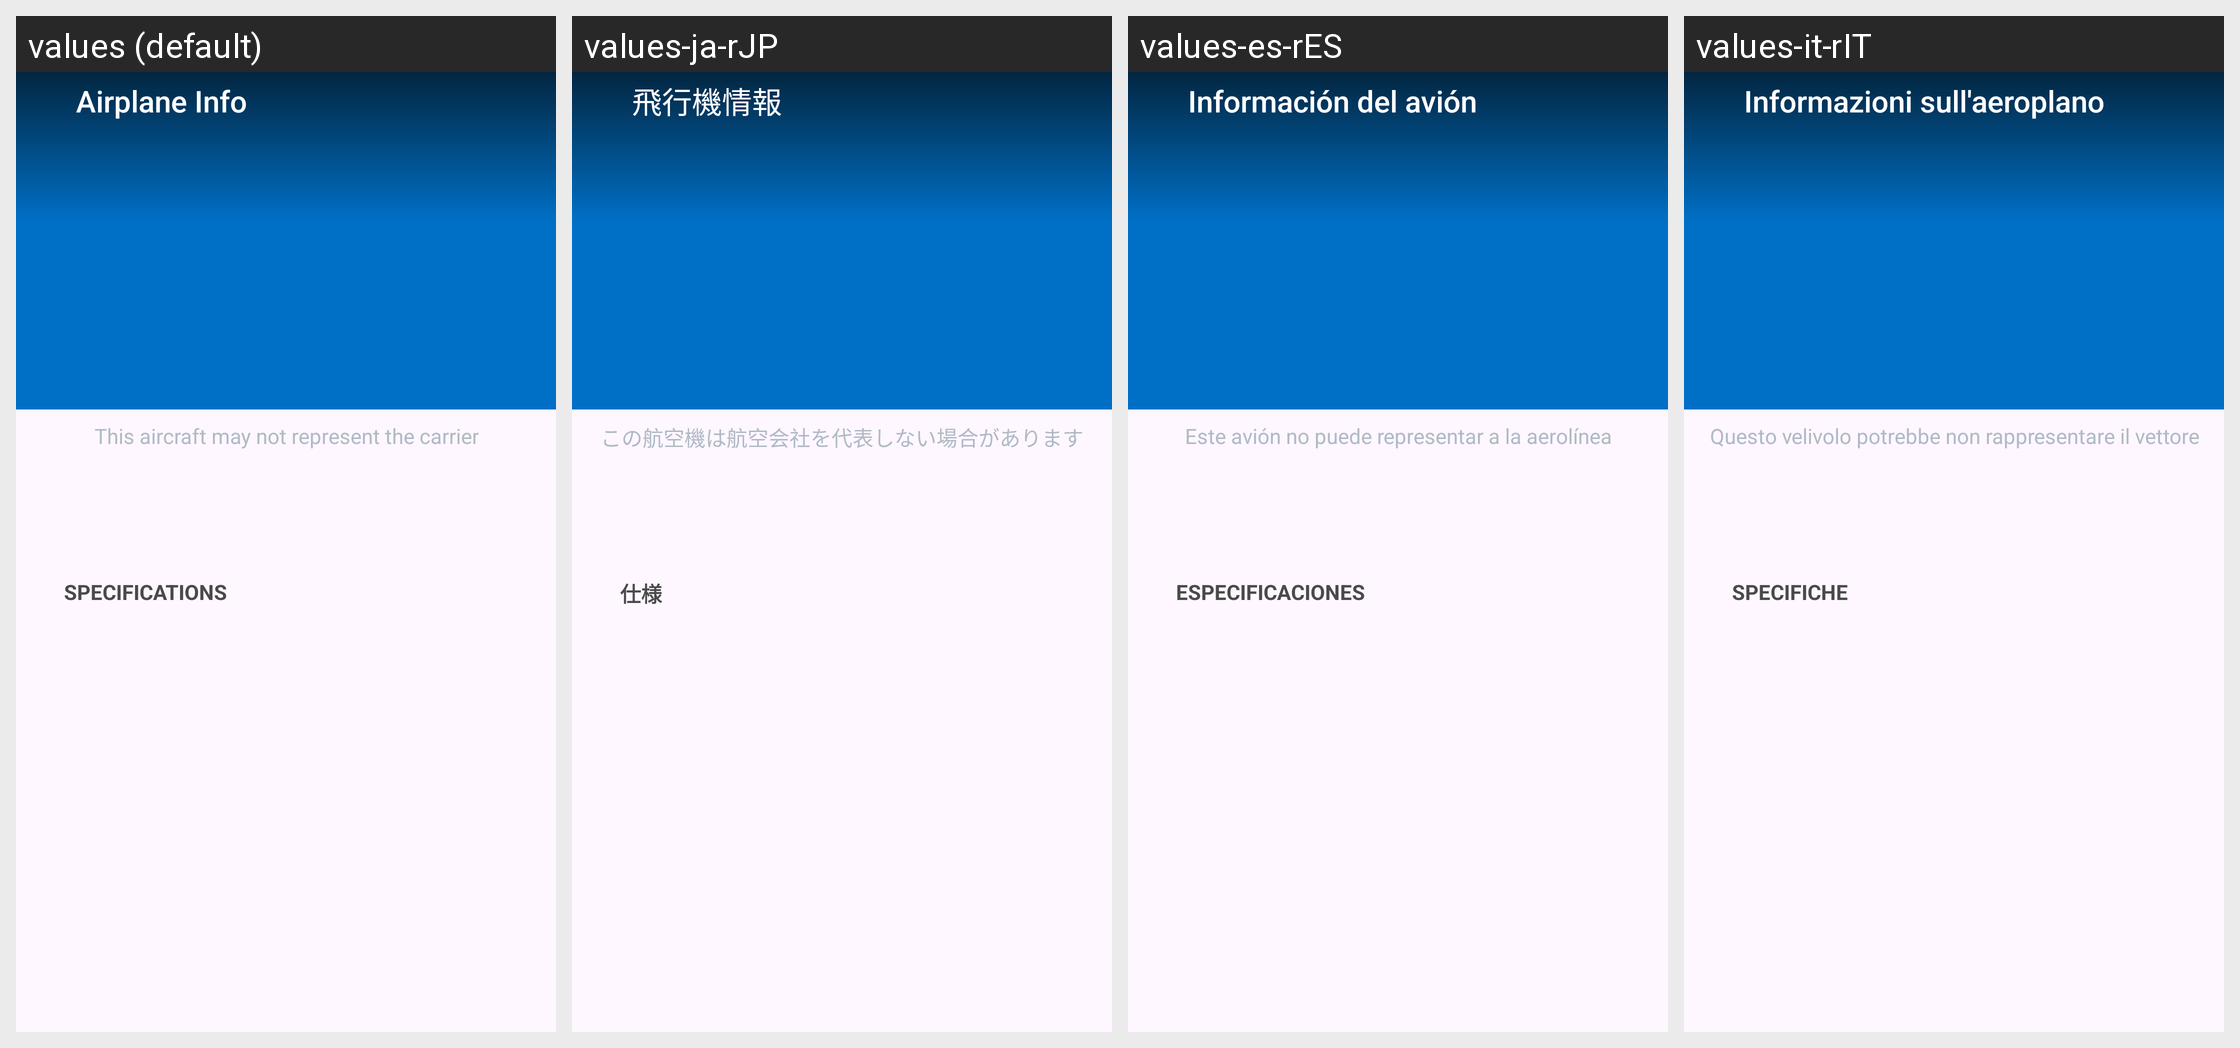

The Android screen above is rendered under several locales of the same app. Produce the string resources it draws, with the default and per-locale values.
Android screen res/layout/flight_details_plane.xml rendered under 4 locales, left to right: values (default), values-ja-rJP, values-es-rES, values-it-rIT. Device: Nexus 5 (rendered at 1080×1920; each locale shown at half size, 540×960, under a caption strip naming it); theme AppTheme.
Other locales in the repository, not shown: values-af, values-am, values-ar, values-as, values-az, values-be, values-bg, values-bg-rBG, values-bn, values-bs, values-ca, values-ca-rES, values-cs, values-cs-rCS, values-da, values-da-rDK, values-de, values-de-rDE, values-el, values-el-rEL, values-en-rAU, values-en-rCA, values-en-rGB, values-en-rIN, values-en-rXC, values-es, values-es-rMX, values-es-rUS, values-et, values-et-rET, values-eu, values-fa, values-fi, values-fi-rFI, values-fr, values-fr-rCA, values-fr-rFR, values-gl, values-gu, values-hi, values-hr, values-hr-rHR, values-hu, values-hu-rHU, values-hy, values-in, values-is, values-is-rIS, values-it, values-iw, values-ja, values-ka, values-kk, values-km, values-kn, values-ko, values-ko-rKR, values-ky, values-lo, values-lt, values-lt-rLT, values-lv, values-lv-rLV, values-mk, values-ml, values-mn, values-mr, values-ms, values-my, values-nb, values-ne, values-nl, values-nl-rNL, values-no, values-no-rNO, values-or, values-pa, values-pl, values-pl-rPL, values-pt, values-pt-rBR, values-pt-rPT, values-ro, values-ro-rRO, values-ru, values-ru-rRU, values-si, values-sk, values-sk-rSK, values-sl, values-sl-rSL, values-sq, values-sq-rAL, values-sr, values-sr-rCS, values-sv, values-sv-rSE, values-sw, values-ta, values-te, values-th, values-th-rTH, values-tl, values-tr, values-tr-rTR, values-uk, values-ur, values-uz, values-vi, values-vi-rVN, values-zh-rCN, values-zh-rHK, values-zh-rTW, values-zu.
Strings drawn on this screen, with the default value and each locale's value (text and hints the layout hard-codes, and strings that could not be matched under every locale, appear in the picture but are not listed):

details_airplane_title
  values: Airplane Info
  values-ja-rJP: 飛行機情報
  values-es-rES: Información del avión
  values-it-rIT: Informazioni sull'aeroplano

airplane_details_disclaimer
  values: This aircraft may not represent the carrier
  values-ja-rJP: この航空機は航空会社を代表しない場合があります
  values-es-rES: Este avión no puede representar a la aerolínea
  values-it-rIT: Questo velivolo potrebbe non rappresentare il vettore

airplane_details_specifications
  values: SPECIFICATIONS
  values-ja-rJP: 仕様
  values-es-rES: ESPECIFICACIONES
  values-it-rIT: SPECIFICHE
